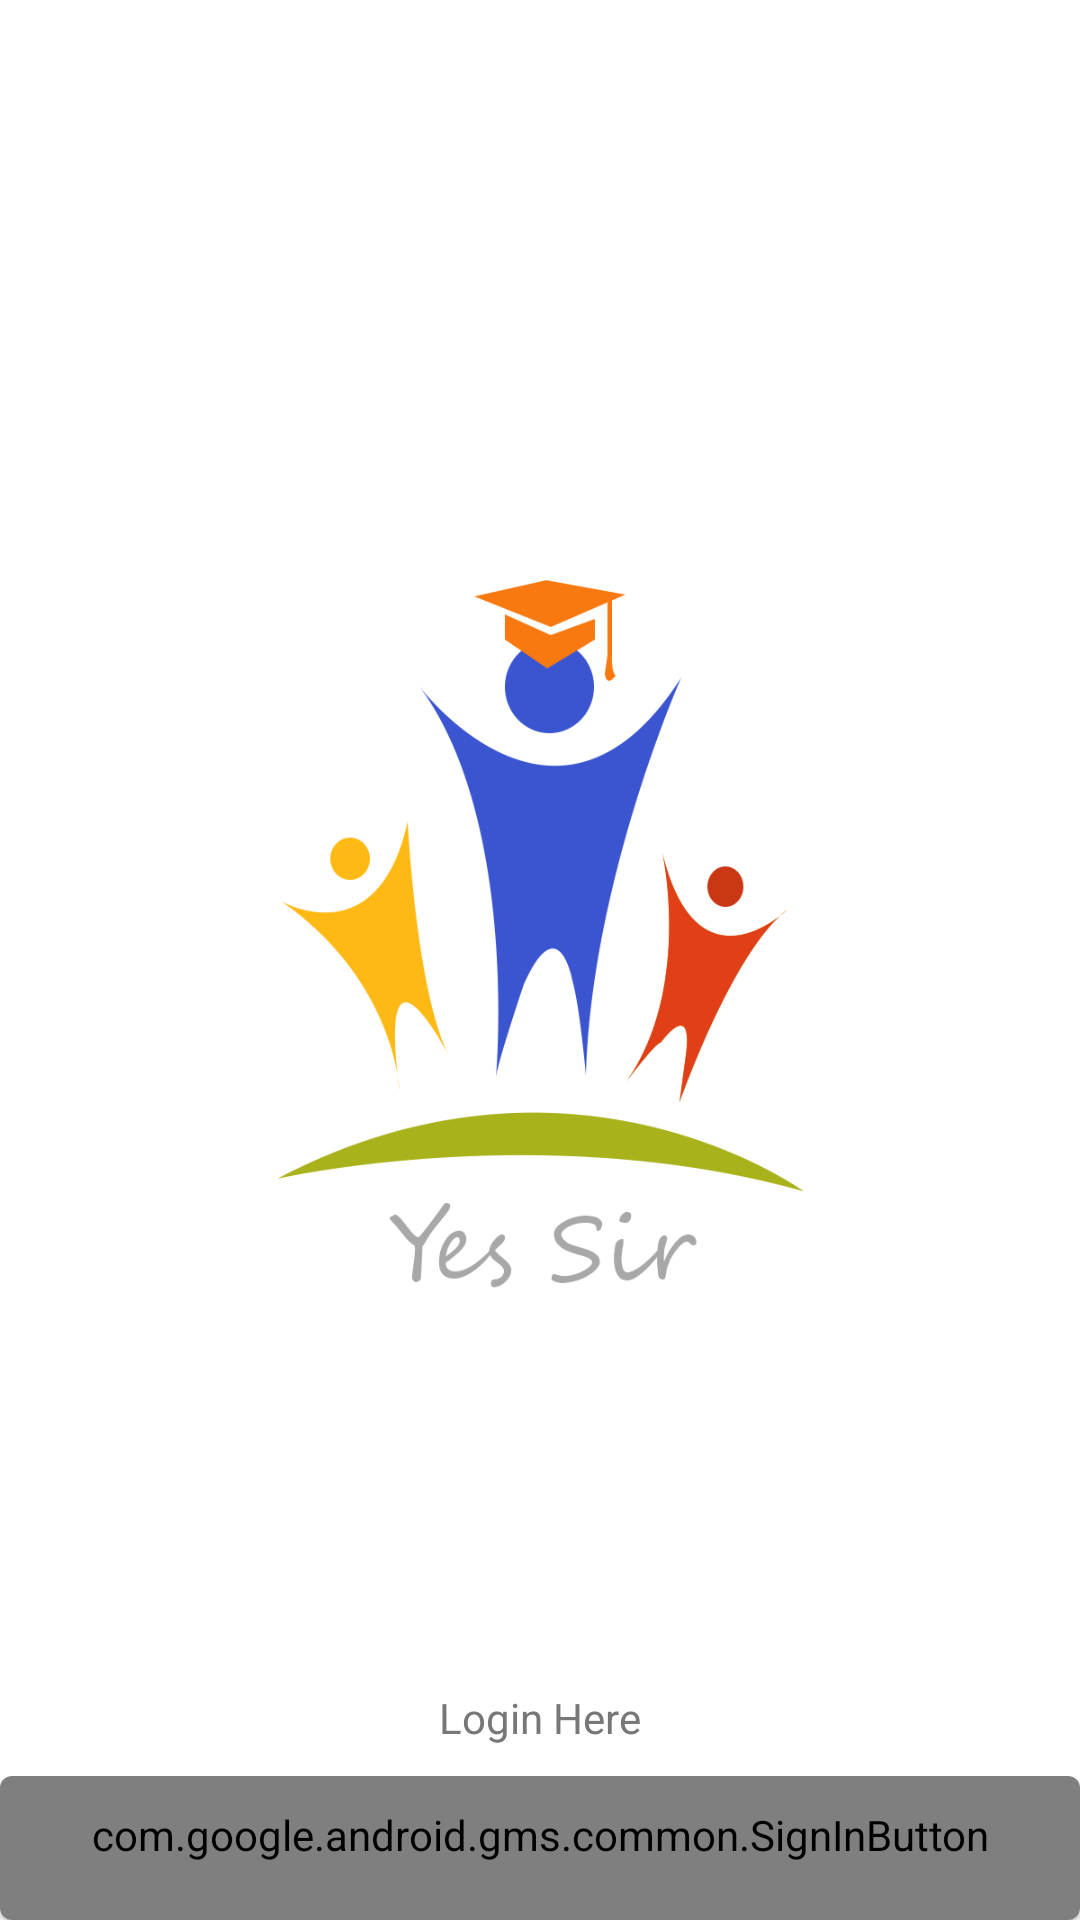

Layout XML and referenced resources for this Android screen:
<!-- AndroidManifest.xml: application theme AppTheme -->
<!-- res/layout/fragment_login.xml -->
<?xml version="1.0" encoding="utf-8"?>
<FrameLayout xmlns:android="http://schemas.android.com/apk/res/android"
    xmlns:tools="http://schemas.android.com/tools"
    android:layout_width="match_parent"
    android:layout_height="match_parent"
    xmlns:app="http://schemas.android.com/apk/res-auto"
    android:id="@+id/Login_root"
    android:background="@color/white"
    tools:context=".Fragment.Login">

    <RelativeLayout
        android:layout_width="match_parent"
        android:layout_height="match_parent">

        <ImageView
            android:id="@+id/mainScreenLogo"
            android:layout_centerInParent="true"
            android:layout_width="match_parent"
            android:padding="30sp"
            android:layout_height="wrap_content"
            android:src="@drawable/logocirclewhite"/>

        <LinearLayout
            android:id="@+id/lablelay"
            android:layout_width="match_parent"
            android:layout_height="wrap_content"
            android:layout_alignParentBottom="true"
            android:orientation="vertical">

            <LinearLayout
                android:id="@+id/manualLogin"
                android:layout_width="match_parent"
                android:layout_height="wrap_content"
                android:orientation="vertical"
                android:padding="10sp">

                <TextView
                    android:layout_width="wrap_content"
                    android:layout_height="wrap_content"
                    android:layout_gravity="center"
                    android:text="Login Here"
                    android:textColor="#777777" />
            </LinearLayout>

            <com.google.android.material.card.MaterialCardView
                android:layout_width="match_parent"
                android:layout_height="wrap_content">

                <com.google.android.gms.common.SignInButton
                    android:id="@+id/login_signinButton"
                    style="@style/Widget.AppCompat.Button.Borderless"
                    android:layout_width="match_parent"
                    android:layout_height="wrap_content"
                    app:buttonSize="wide"
                    app:colorScheme="auto" />

            </com.google.android.material.card.MaterialCardView>
        </LinearLayout>

        <ProgressBar
            android:id="@+id/login_progress"
            style="@style/Widget.AppCompat.ProgressBar"
            android:indeterminateTintMode="src_atop"
            android:indeterminateTint="@color/black_de"
            android:layout_width="wrap_content"
            android:visibility="gone"
            android:layout_height="wrap_content"
            android:layout_above="@+id/lablelay"
            android:layout_centerHorizontal="true"
            android:indeterminate="true" />
    </RelativeLayout>


</FrameLayout>
<!-- resources referenced by this layout -->
<resources>
  <!-- drawable logocirclewhite: png bitmap (drawable, 59960 bytes) -->
  <style name="AppTheme" parent="Theme.MaterialComponents.Light.NoActionBar">
          <item name="colorPrimary">@color/black_de</item>
          <item name="colorPrimaryDark">@color/black_de</item>
          <item name="colorAccent">#9c9a97</item>
      </style>
  <!-- not gathered from this repository: default colours our renderer supplied (Android Studio template values) -->
  <color name="white">#FFFFFFFF</color>
</resources>
